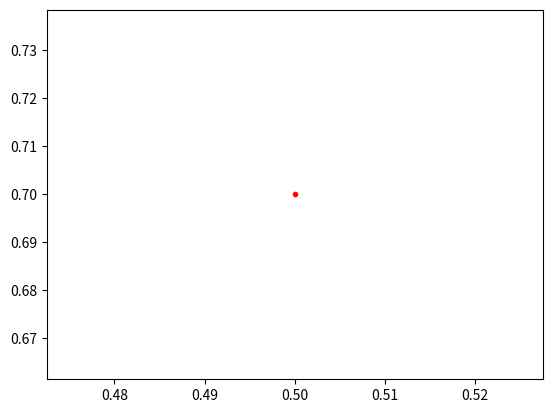

Reproduce this figure in Python. (Note: this script raises an exception after producing the figure.)
#!/usr/bin/env python2
# -*- coding: utf-8 -*-
"""
Created on Fri May  3 13:52:01 2019

@author: hluo
"""

import matplotlib.pyplot as plt
import numpy as np

from matplotlib.patches import Circle
from matplotlib.offsetbox import (TextArea, DrawingArea, OffsetImage,
                                  AnnotationBbox)
from matplotlib.cbook import get_sample_data


if 1:
    fig, ax = plt.subplots()

    # Define a 1st position to annotate (display it with a marker)
    xy = (0.5, 0.7)
    ax.plot(xy[0], xy[1], ".r")

    # Annotate the 1st position with a text box ('Test 1')
    offsetbox = TextArea("Test 1", minimumdescent=False)

    ab = AnnotationBbox(offsetbox, xy,
                        xybox=(-20, 40),
                        xycoords='data',
                        boxcoords="offset points",
                        arrowprops=dict(arrowstyle="->"))
    ax.add_artist(ab)

    # Annotate the 1st position with another text box ('Test')
    offsetbox = TextArea("Test", minimumdescent=False)

    ab = AnnotationBbox(offsetbox, xy,
                        xybox=(1.02, xy[1]),
                        xycoords='data',
                        boxcoords=("axes fraction", "data"),
                        box_alignment=(0., 0.5),
                        arrowprops=dict(arrowstyle="->"))
    ax.add_artist(ab)

    # Define a 2nd position to annotate (don't display with a marker this time)
    xy = [0.3, 0.55]

    # Annotate the 2nd position with a circle patch
    da = DrawingArea(20, 20, 0, 0)
    p = Circle((10, 10), 10)
    da.add_artist(p)

    ab = AnnotationBbox(da, xy,
                        xybox=(1.02, xy[1]),
                        xycoords='data',
                        boxcoords=("axes fraction", "data"),
                        box_alignment=(0., 0.5),
                        arrowprops=dict(arrowstyle="->"))

    ax.add_artist(ab)

    # Annotate the 2nd position with an image (a generated array of pixels)
    arr = np.arange(100).reshape((10, 10))
    im = OffsetImage(arr, zoom=2)
    im.image.axes = ax

    ab = AnnotationBbox(im, xy,
                        xybox=(-50., 50.),
                        xycoords='data',
                        boxcoords="offset points",
                        pad=0.3,
                        arrowprops=dict(arrowstyle="->"))

    ax.add_artist(ab)

    # Annotate the 2nd position with another image (a Grace Hopper portrait)
    fn = get_sample_data("grace_hopper.png", asfileobj=False)
    arr_img = plt.imread(fn, format='png')

    imagebox = OffsetImage(arr_img, zoom=0.2)
    imagebox.image.axes = ax

    ab = AnnotationBbox(imagebox, xy,
                        xybox=(120., -80.),
                        xycoords='data',
                        boxcoords="offset points",
                        pad=0.5,
                        arrowprops=dict(
                            arrowstyle="->",
                            connectionstyle="angle,angleA=0,angleB=90,rad=3")
                        )

    ax.add_artist(ab)

    # Fix the display limits to see everything
    ax.set_xlim(0, 1)
    ax.set_ylim(0, 1)

    plt.show()
    fig.savefig('demo.png', bbox_inches='tight')